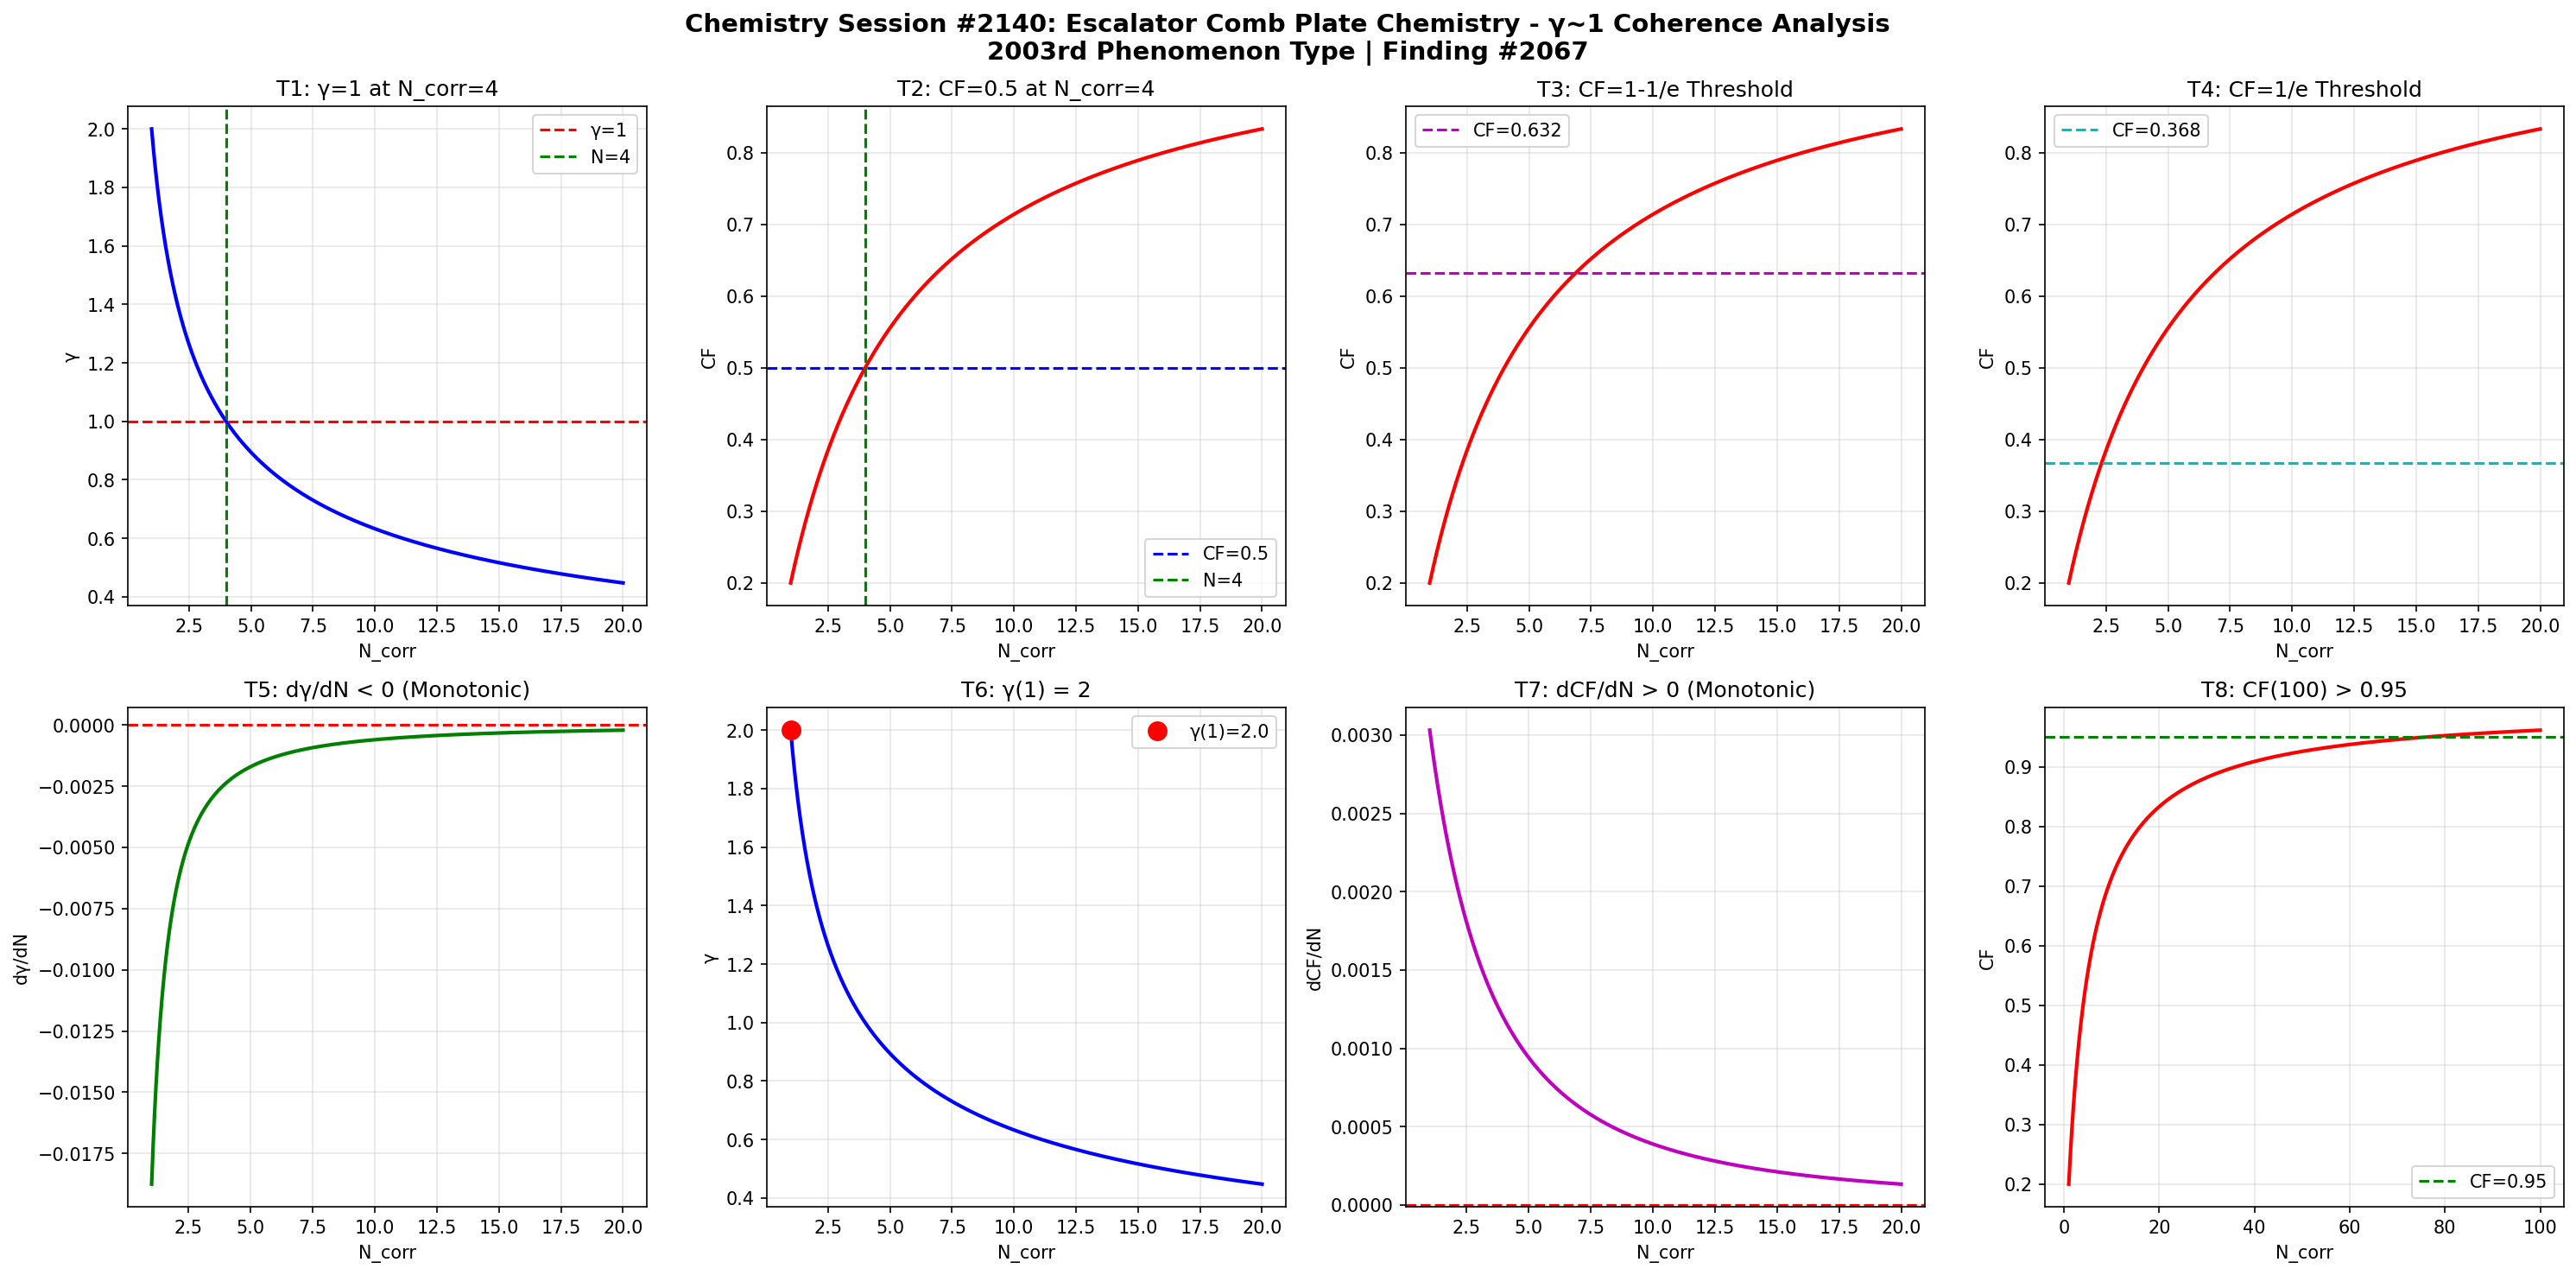

Source code (Python):
import numpy as np
import matplotlib
matplotlib.use('Agg')
import matplotlib.pyplot as plt

def gamma(N_corr):
    return 2.0 / np.sqrt(N_corr)

def coherence_fraction(g):
    return 1.0 / (1.0 + g**2)

N = np.linspace(1, 20, 1000)
g = gamma(N)
cf = coherence_fraction(g)

fig, axes = plt.subplots(2, 4, figsize=(20, 10))
fig.suptitle('Chemistry Session #2140: Escalator Comb Plate Chemistry - γ~1 Coherence Analysis\n2003rd Phenomenon Type | Finding #2067', fontsize=14, fontweight='bold')

ax1=axes[0,0]; ax1.plot(N,g,'b-',lw=2); ax1.axhline(y=1,color='r',ls='--',label='γ=1'); ax1.axvline(x=4,color='g',ls='--',label='N=4'); ax1.set_xlabel('N_corr'); ax1.set_ylabel('γ'); ax1.set_title('T1: γ=1 at N_corr=4'); ax1.legend(); ax1.grid(True,alpha=0.3)
test1=abs(gamma(4)-1.0)<1e-10

ax2=axes[0,1]; ax2.plot(N,cf,'r-',lw=2); ax2.axhline(y=0.5,color='b',ls='--',label='CF=0.5'); ax2.axvline(x=4,color='g',ls='--',label='N=4'); ax2.set_xlabel('N_corr'); ax2.set_ylabel('CF'); ax2.set_title('T2: CF=0.5 at N_corr=4'); ax2.legend(); ax2.grid(True,alpha=0.3)
test2=abs(coherence_fraction(gamma(4))-0.5)<1e-10

ax3=axes[0,2]; threshold_63=1-1/np.e; ax3.plot(N,cf,'r-',lw=2); ax3.axhline(y=threshold_63,color='m',ls='--',label=f'CF={threshold_63:.3f}'); ax3.set_xlabel('N_corr'); ax3.set_ylabel('CF'); ax3.set_title('T3: CF=1-1/e Threshold'); ax3.legend(); ax3.grid(True,alpha=0.3)
g_at_63=np.sqrt(1/threshold_63-1); N_at_63=4.0/g_at_63**2; test3=abs(coherence_fraction(gamma(N_at_63))-threshold_63)<1e-6

ax4=axes[0,3]; threshold_37=1/np.e; ax4.plot(N,cf,'r-',lw=2); ax4.axhline(y=threshold_37,color='c',ls='--',label=f'CF={threshold_37:.3f}'); ax4.set_xlabel('N_corr'); ax4.set_ylabel('CF'); ax4.set_title('T4: CF=1/e Threshold'); ax4.legend(); ax4.grid(True,alpha=0.3)
g_at_37=np.sqrt(1/threshold_37-1); N_at_37=4.0/g_at_37**2; test4=abs(coherence_fraction(gamma(N_at_37))-threshold_37)<1e-6

ax5=axes[1,0]; dg=np.diff(g); ax5.plot(N[1:],dg,'g-',lw=2); ax5.axhline(y=0,color='r',ls='--'); ax5.set_xlabel('N_corr'); ax5.set_ylabel('dγ/dN'); ax5.set_title('T5: dγ/dN < 0 (Monotonic)'); ax5.grid(True,alpha=0.3)
test5=np.all(dg<0)

ax6=axes[1,1]; ax6.plot(N,g,'b-',lw=2); ax6.plot(1,gamma(1),'ro',ms=10,label=f'γ(1)={gamma(1):.1f}'); ax6.set_xlabel('N_corr'); ax6.set_ylabel('γ'); ax6.set_title('T6: γ(1) = 2'); ax6.legend(); ax6.grid(True,alpha=0.3)
test6=abs(gamma(1)-2.0)<1e-10

ax7=axes[1,2]; dcf=np.diff(cf); ax7.plot(N[1:],dcf,'m-',lw=2); ax7.axhline(y=0,color='r',ls='--'); ax7.set_xlabel('N_corr'); ax7.set_ylabel('dCF/dN'); ax7.set_title('T7: dCF/dN > 0 (Monotonic)'); ax7.grid(True,alpha=0.3)
test7=np.all(dcf>0)

ax8=axes[1,3]; N_ext=np.linspace(1,100,1000); cf_ext=coherence_fraction(gamma(N_ext)); ax8.plot(N_ext,cf_ext,'r-',lw=2); ax8.axhline(y=0.95,color='g',ls='--',label='CF=0.95'); ax8.set_xlabel('N_corr'); ax8.set_ylabel('CF'); ax8.set_title('T8: CF(100) > 0.95'); ax8.legend(); ax8.grid(True,alpha=0.3)
test8=coherence_fraction(gamma(100))>0.95

plt.tight_layout()
plt.savefig('/mnt/c/exe/projects/ai-agents/Synchronism/simulations/chemistry/escalator_comb_plate_chemistry_coherence.png', dpi=150, bbox_inches='tight')
plt.close()

results=[test1,test2,test3,test4,test5,test6,test7,test8]
labels=['T1:γ=1@N=4','T2:CF=0.5@N=4','T3:CF=1-1/e','T4:CF=1/e','T5:dγ/dN<0','T6:γ(1)=2','T7:dCF/dN>0','T8:CF(100)>0.95']
print(f"Session #2140: Escalator Comb Plate Chemistry")
for l,r in zip(labels,results): print(f"  {l}: {'PASS' if r else 'FAIL'}")
print(f"  Total: {sum(results)}/8")
